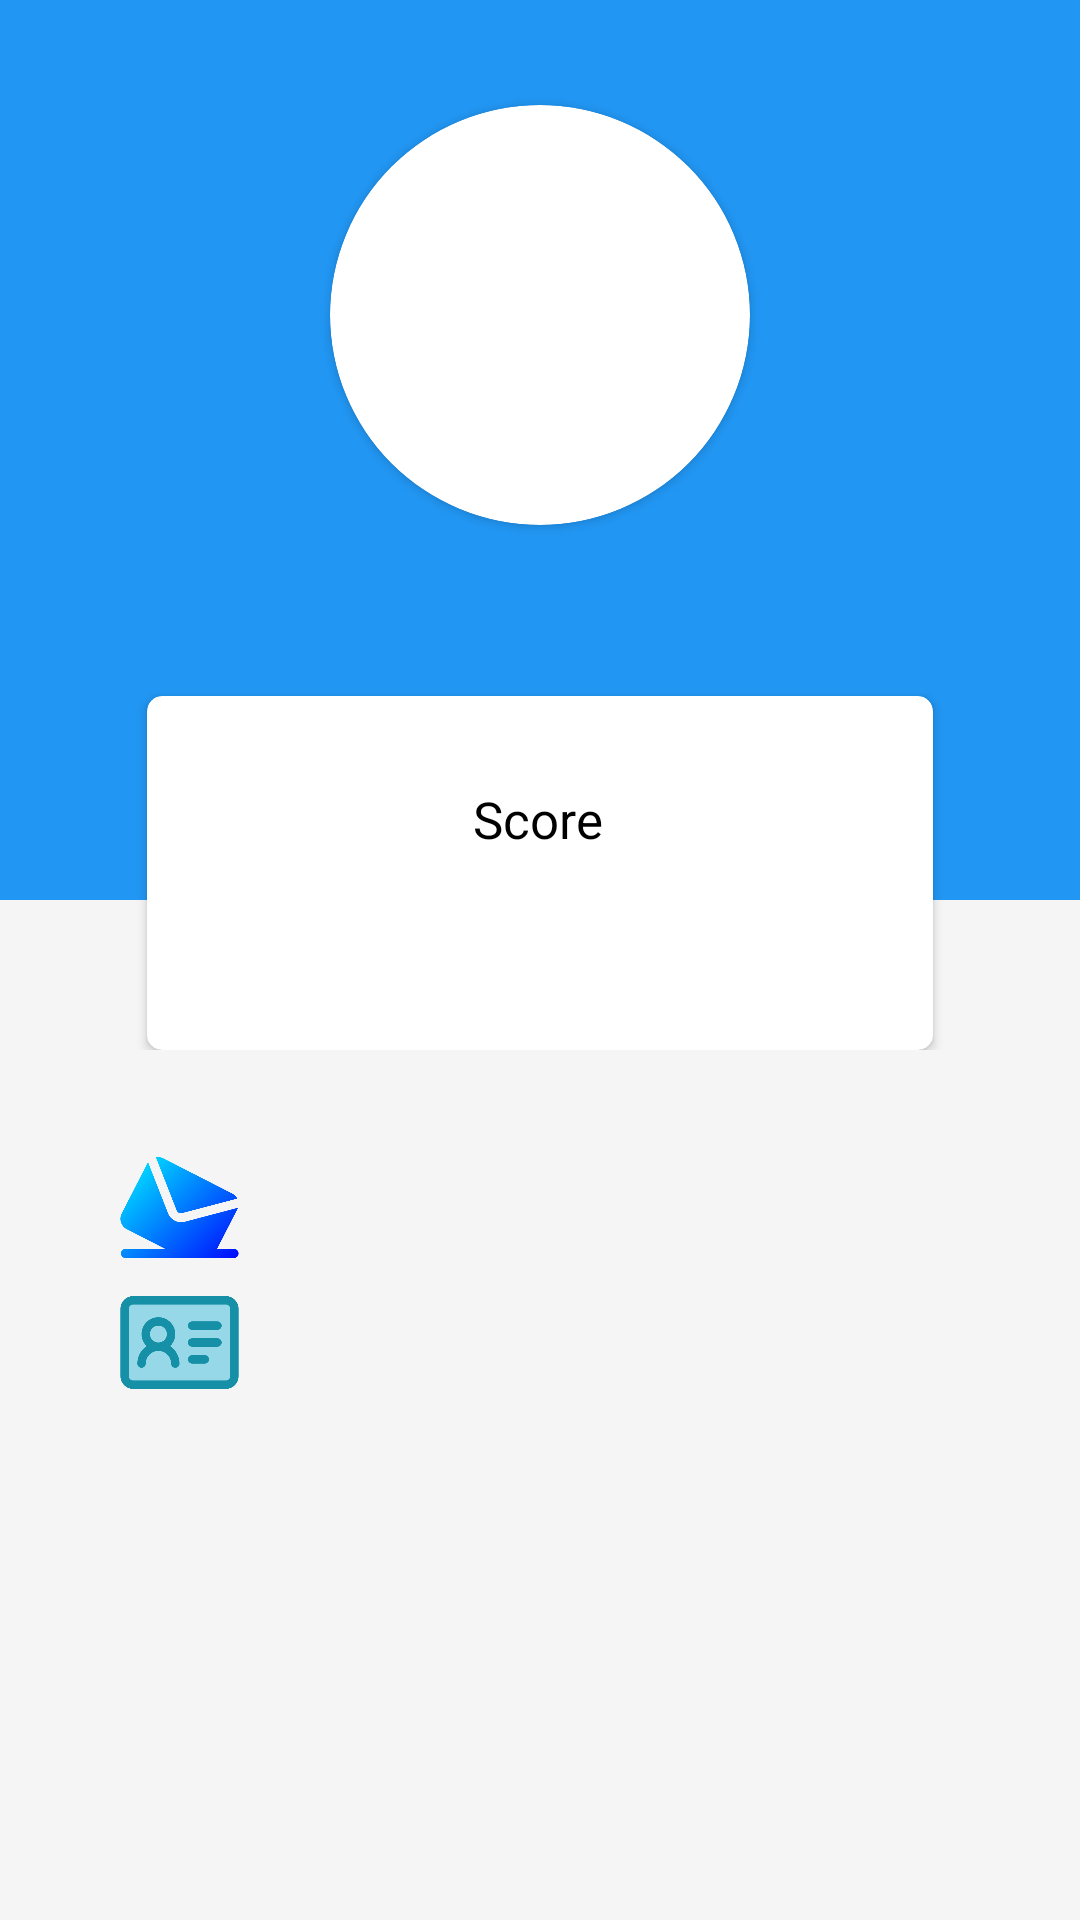

Layout XML and referenced resources for this Android screen:
<!-- AndroidManifest.xml: application theme Base.Theme.Hotel -->
<!-- res/layout/fragment_profile.xml -->
<?xml version="1.0" encoding="utf-8"?>
<LinearLayout xmlns:android="http://schemas.android.com/apk/res/android"
    xmlns:app="http://schemas.android.com/apk/res-auto"
    xmlns:tools="http://schemas.android.com/tools"
    android:layout_width="match_parent"
    android:layout_height="match_parent"
    android:orientation="vertical"
    android:background="#F6F5F5"
    >

    <RelativeLayout
        android:layout_width="match_parent"
        android:layout_height="350dp">

        <LinearLayout
            android:layout_width="match_parent"
            android:layout_height="300dp"
            android:background="#2196F3"
            android:orientation="vertical">

            <androidx.cardview.widget.CardView
                android:layout_width="140dp"
                android:layout_height="140dp"
                android:layout_gravity="center_horizontal"
                android:layout_marginTop="35dp"
                android:foregroundGravity="center_horizontal"
                app:cardCornerRadius="100dp">

                <ImageView
                    android:id="@+id/profileImage"
                    android:layout_width="match_parent"
                    android:layout_height="match_parent"
                    android:scaleType="centerCrop"
                    android:src="@drawable/profile" />
            </androidx.cardview.widget.CardView>

            <TextView
                android:id="@+id/userName"
                android:layout_width="wrap_content"
                android:layout_height="wrap_content"
                android:layout_gravity="center_horizontal"
                android:layout_marginTop="10dp"
                android:text=""
                android:textColor="#fff"
                android:textSize="23dp"
                android:textStyle="bold" />
        </LinearLayout>

        <androidx.cardview.widget.CardView
            android:layout_width="262dp"
            android:layout_height="118dp"
            android:layout_alignParentBottom="true"
            android:layout_centerInParent="true"
            android:layout_marginLeft="20dp"
            android:layout_marginRight="20dp"
            app:cardCornerRadius="5dp">

            <LinearLayout
                android:layout_width="261dp"
                android:layout_height="match_parent"
                android:gravity="center"
                android:orientation="horizontal"
                android:padding="10dp"
                android:weightSum="3">

                <LinearLayout
                    android:layout_width="113dp"
                    android:layout_height="match_parent"
                    android:layout_weight="1"
                    android:gravity="center"
                    android:orientation="vertical">

                    <TextView
                        android:layout_width="wrap_content"
                        android:layout_height="wrap_content"
                        android:text="Score"
                        android:textColor="#000"
                        android:textSize="17dp" />

                    <TextView
                        android:id="@+id/points"
                        android:layout_width="wrap_content"
                        android:layout_height="wrap_content"
                        android:textColor="#2196F3"
                        android:textSize="27dp"
                        android:textStyle="bold" />

                </LinearLayout>

            </LinearLayout>


        </androidx.cardview.widget.CardView>
    </RelativeLayout>

    <LinearLayout
        android:layout_width="match_parent"
        android:layout_height="wrap_content"
        android:orientation="vertical"
        android:gravity="center"
        android:layout_marginTop="30dp">
        <LinearLayout
            android:layout_width="match_parent"
            android:layout_height="wrap_content"
            android:orientation="horizontal"
            android:layout_marginLeft="25dp">
            <ImageView
                android:layout_width="45dp"
                android:layout_height="45dp"
                android:src="@drawable/email"/>
            <TextView
                android:id="@+id/email"
                android:layout_width="wrap_content"
                android:layout_height="wrap_content"
                android:textColor="#000"
                android:textSize="18dp"
                android:paddingLeft="15dp"
                android:layout_gravity="center_vertical"/>

        </LinearLayout>

        <LinearLayout
            android:layout_width="match_parent"
            android:layout_height="wrap_content"
            android:layout_marginLeft="25dp"
            android:orientation="horizontal">

            <ImageView
                android:layout_width="45dp"
                android:layout_height="45dp"
                android:src="@drawable/name" />

            <TextView
                android:id="@+id/nameLastName"
                android:layout_width="wrap_content"
                android:layout_height="wrap_content"
                android:layout_gravity="center_vertical"
                android:paddingLeft="15dp"
                android:textColor="#000"
                android:textSize="18dp" />

        </LinearLayout>



        <LinearLayout
            android:layout_width="match_parent"
            android:layout_height="wrap_content"
            android:orientation="horizontal"
            android:layout_marginTop="20dp"
            android:layout_marginLeft="25dp">
            <ImageView
                android:layout_width="45dp"
                android:layout_height="45dp"
                android:src="@drawable/telephone"/>
            <TextView
                android:id="@+id/number"
                android:layout_width="wrap_content"
                android:layout_height="wrap_content"
                android:textColor="#000"
                android:textSize="18dp"
                android:paddingLeft="15dp"
                android:layout_gravity="center_vertical"/>

        </LinearLayout>

    </LinearLayout>

</LinearLayout>
<!-- resources referenced by this layout -->
<resources>
  <!-- drawable email: png bitmap (drawable, 17325 bytes) -->
  <!-- drawable name: png bitmap (drawable, 13601 bytes) -->
  <style name="Base.Theme.Hotel" parent="Theme.Material3.DayNight.NoActionBar">
          <item name="colorPrimary">@color/blue</item>
          <item name="colorPrimaryVariant">@color/blue</item>
          <item name="colorOnPrimary">@color/white</item>
  
          <item name="colorSecondary">@color/teal_200</item>
          <item name="colorSecondaryVariant">@color/teal_700</item>
          <item name="colorOnSecondary">@color/black</item>
  
          <item name="android:statusBarColor" tools:targetApi="l">@color/blue</item>
  
          <item name="android:windowDrawsSystemBarBackgrounds">true</item>
          <item name="android:windowFullscreen">false</item>
      </style>
  <color name="blue">#079BF5</color>
  <color name="white">#FFFFFFFF</color>
  <color name="teal_200">#FF03DAC5</color>
  <color name="teal_700">#FF018786</color>
  <color name="black">#FF000000</color>
</resources>
